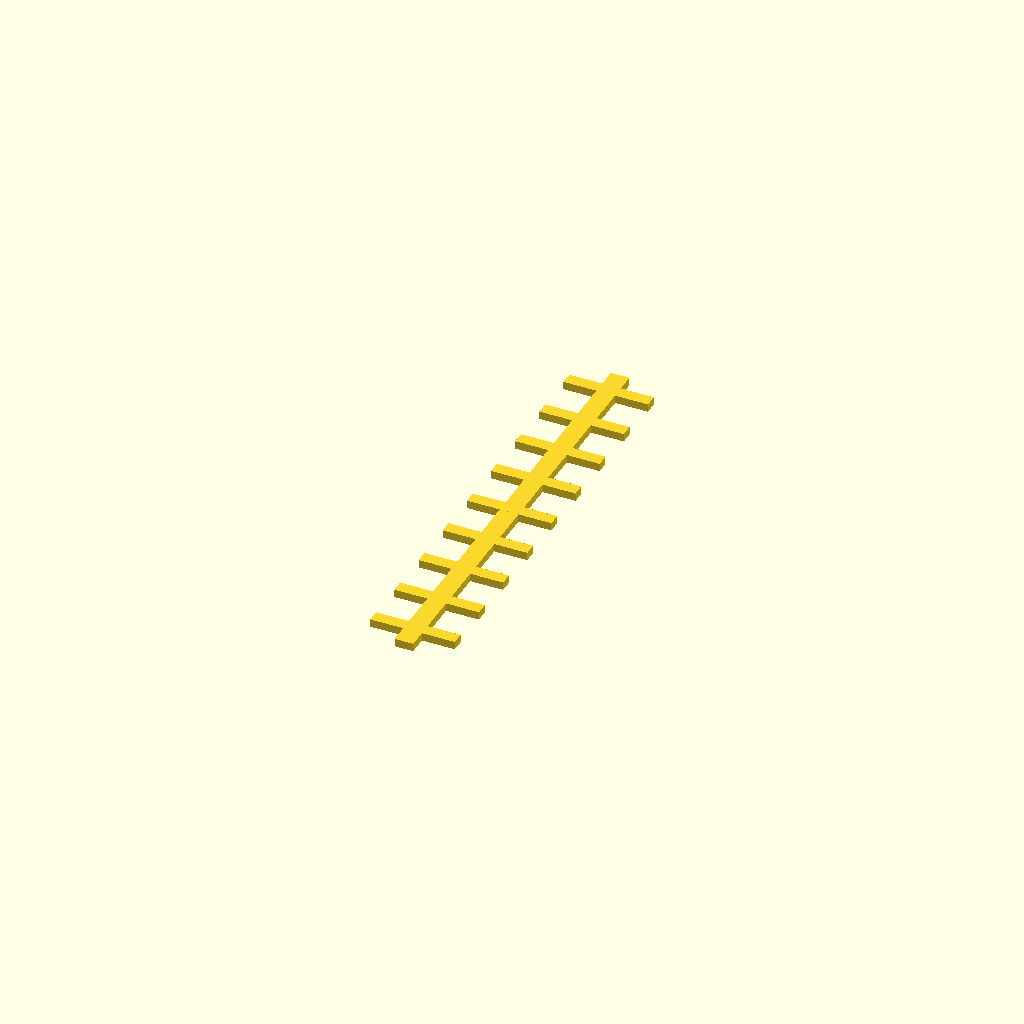
Cell 1: rendered with the file's own defaults.
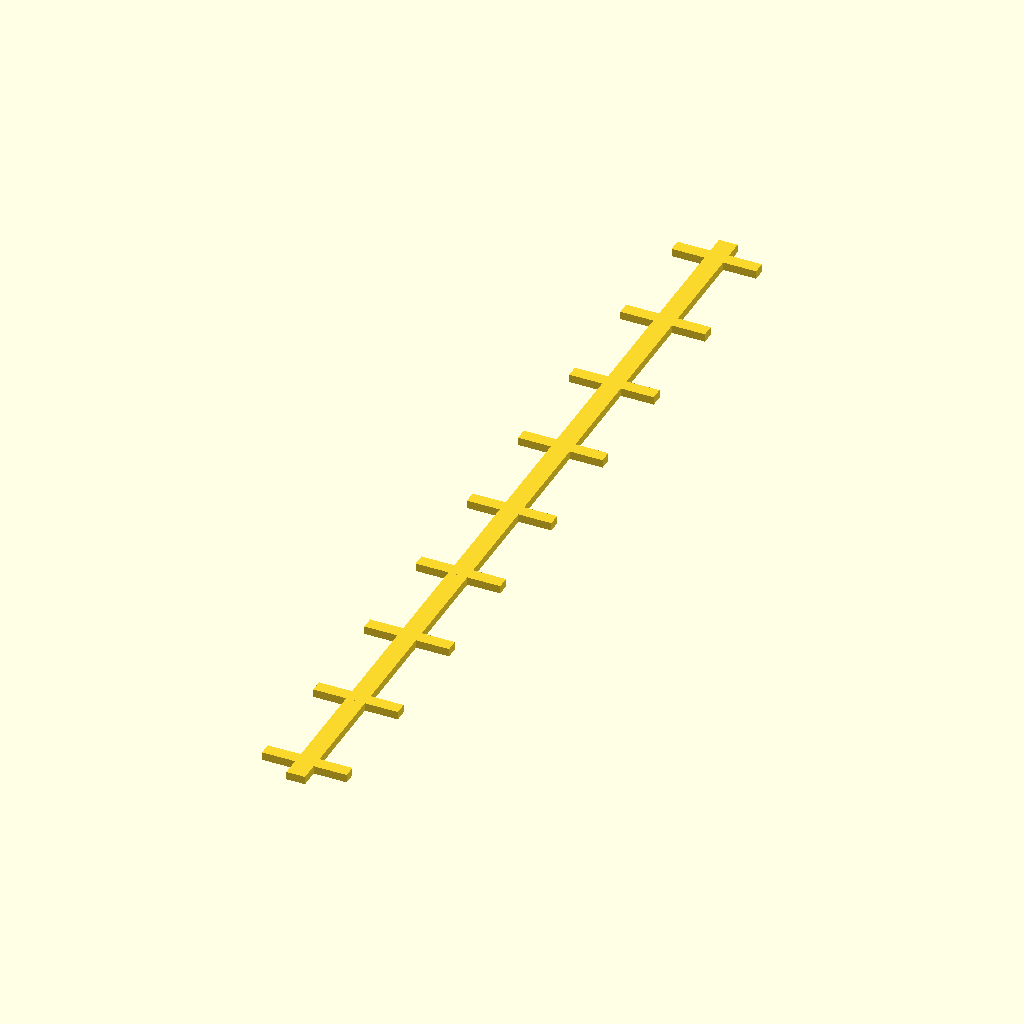
Cell 2: the same model with L = 298.4.
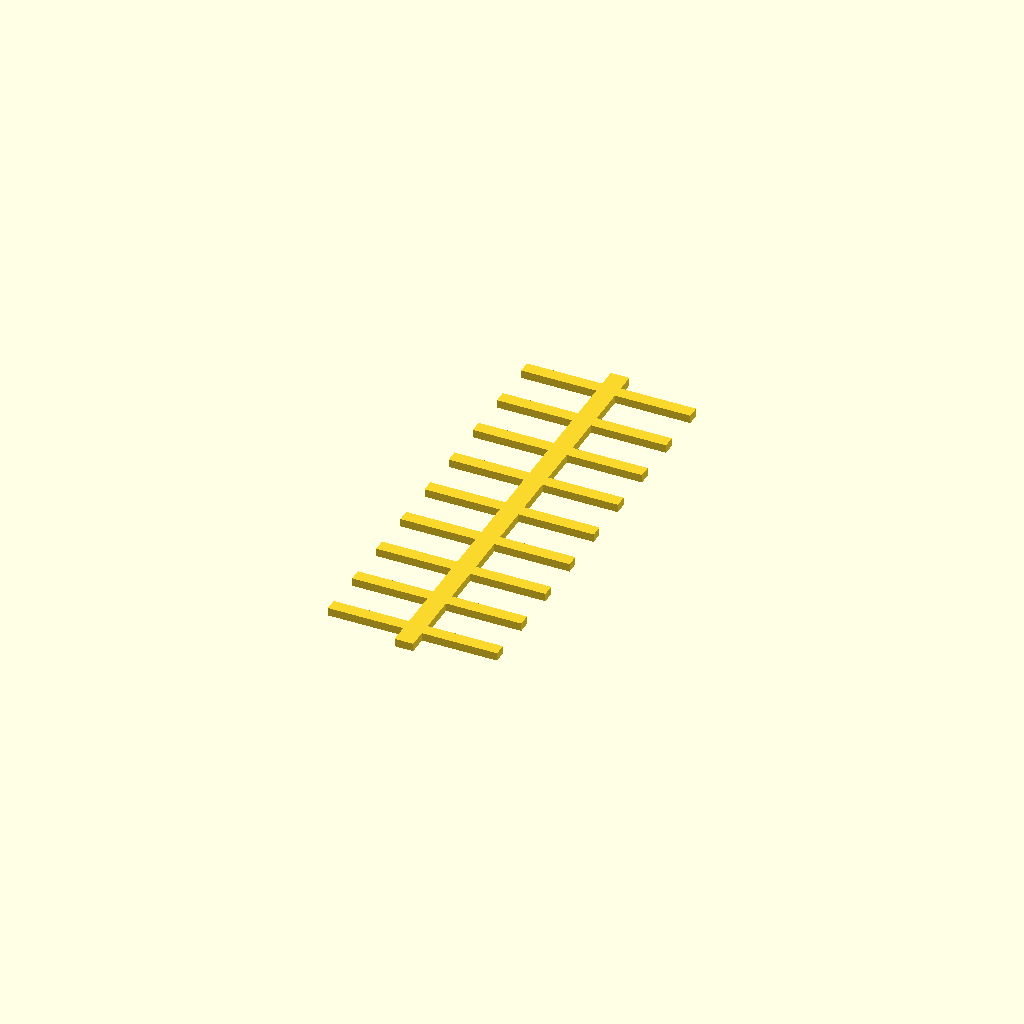
Cell 3 — W set to 54.4, the other parameters unchanged.
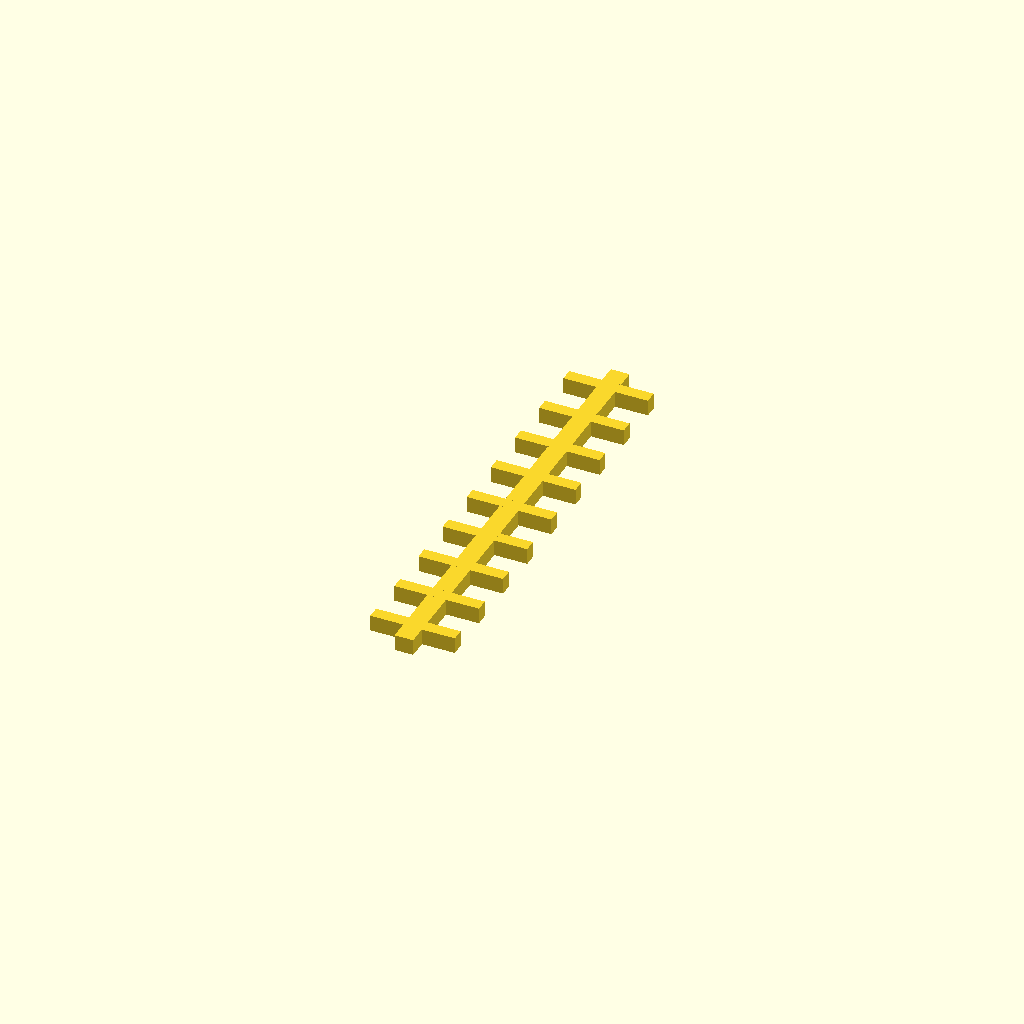
Cell 4: T = 5.2 (everything else at default).
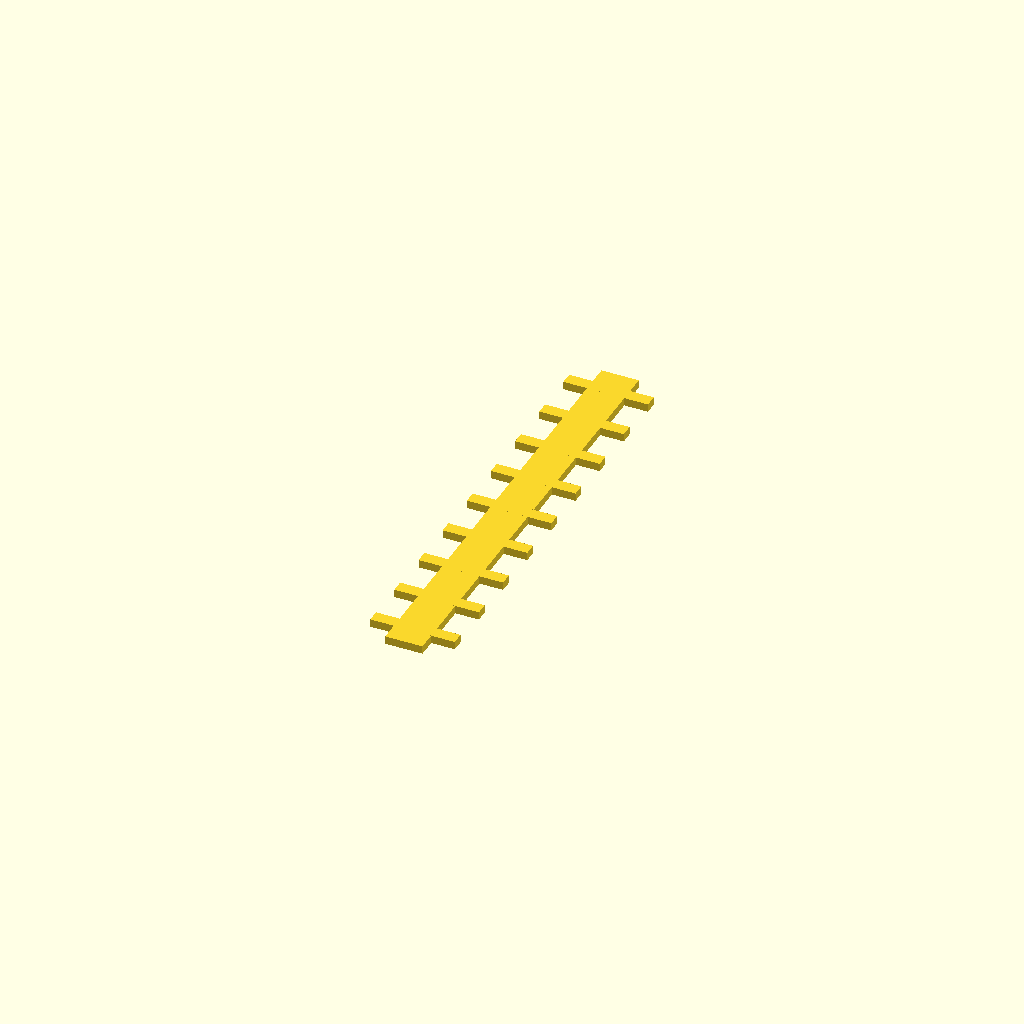
Cell 5: spine_w = 12 (everything else at default).
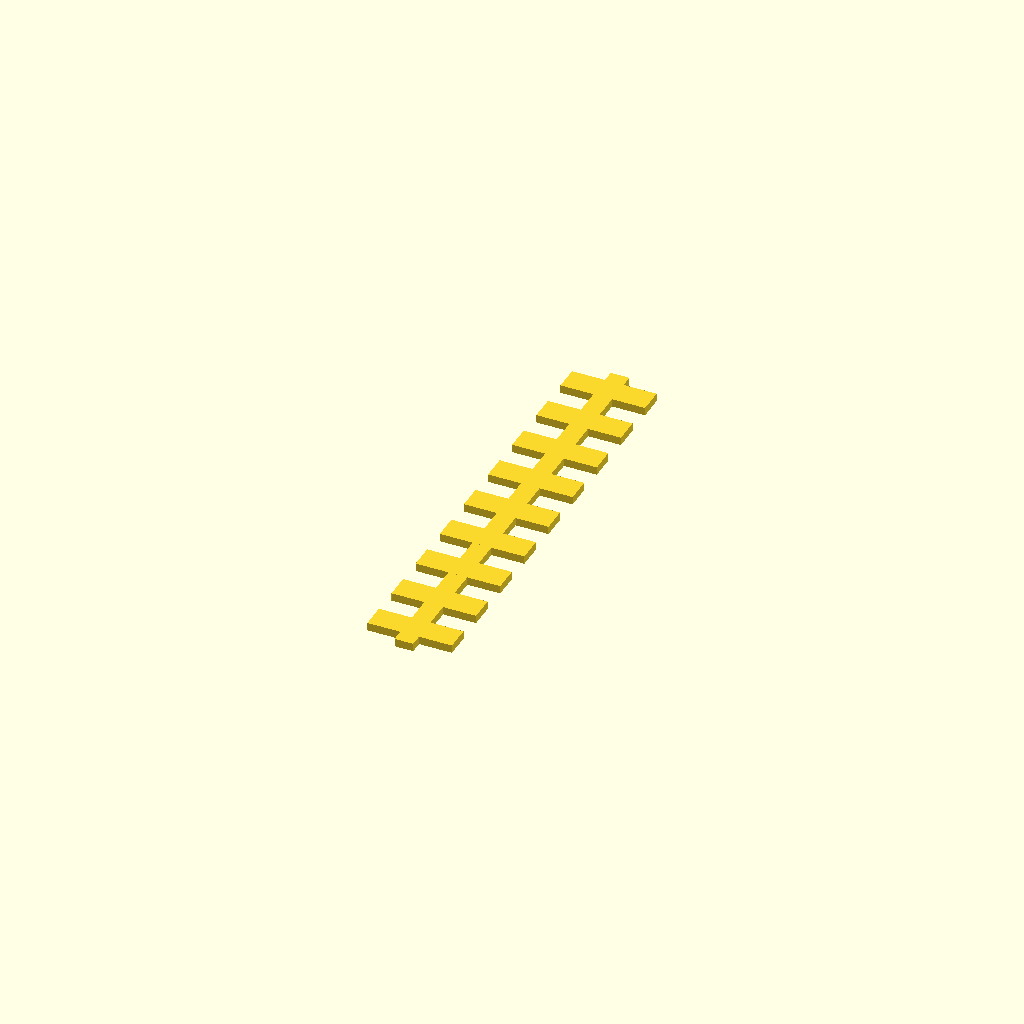
Cell 6 — tab_h set to 8, the other parameters unchanged.
All cells are drawn from one camera (rotation 55°, 0°, 25°, orthographic, colour scheme Cornfield), so only the parameter changes between them.
The OpenSCAD source (results/slice100k/baselines/gpt52/scad/109375.scad):
$fn=64;

L = 149.2;
W = 27.2;
T = 2.6;

spine_w = 6.0;
tab_w = W;
tab_h = 4.0;

n_tabs = 9;
end_margin = 8.0;

module spine() {
    cube([spine_w, L, T], center=true);
}

module tab_at(ypos) {
    translate([0, ypos, 0])
        cube([tab_w, tab_h, T], center=true);
}

module rack() {
    union() {
        spine();
        for (i = [0 : n_tabs-1]) {
            y = -L/2 + end_margin + (L - 2*end_margin) * (i/(n_tabs-1));
            tab_at(y);
        }
    }
}

rack();
Parameter table extracted from the source (name, type, default, range or options):
L: number, default 149.2
W: number, default 27.2
T: number, default 2.6
spine_w: number, default 6
tab_h: number, default 4
n_tabs: number, default 9
end_margin: number, default 8
